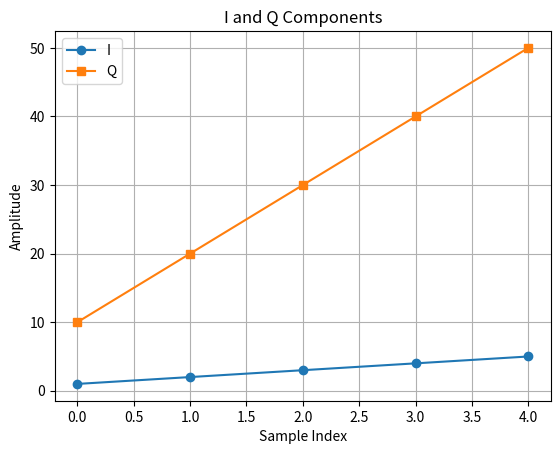

This figure's Python source:
import numpy as np
import matplotlib.pyplot as plt

# Simulated IQ data: row 0 = I, row 1 = Q
iq = np.array([
    [1, 2, 3, 4, 5],      # I samples
    [10, 20, 30, 40, 50]  # Q samples
])

# X-axis: sample positions (0, 1, 2, 3, 4)
x = np.arange(iq.shape[1])  # shape[1] = number of columns

# Plot I and Q
plt.plot(x, iq[0], label="I", marker='o')
plt.plot(x, iq[1], label="Q", marker='s')

# Plot styling
plt.title("I and Q Components")
plt.xlabel("Sample Index")
plt.ylabel("Amplitude")
plt.legend()
plt.grid(True)
plt.show()